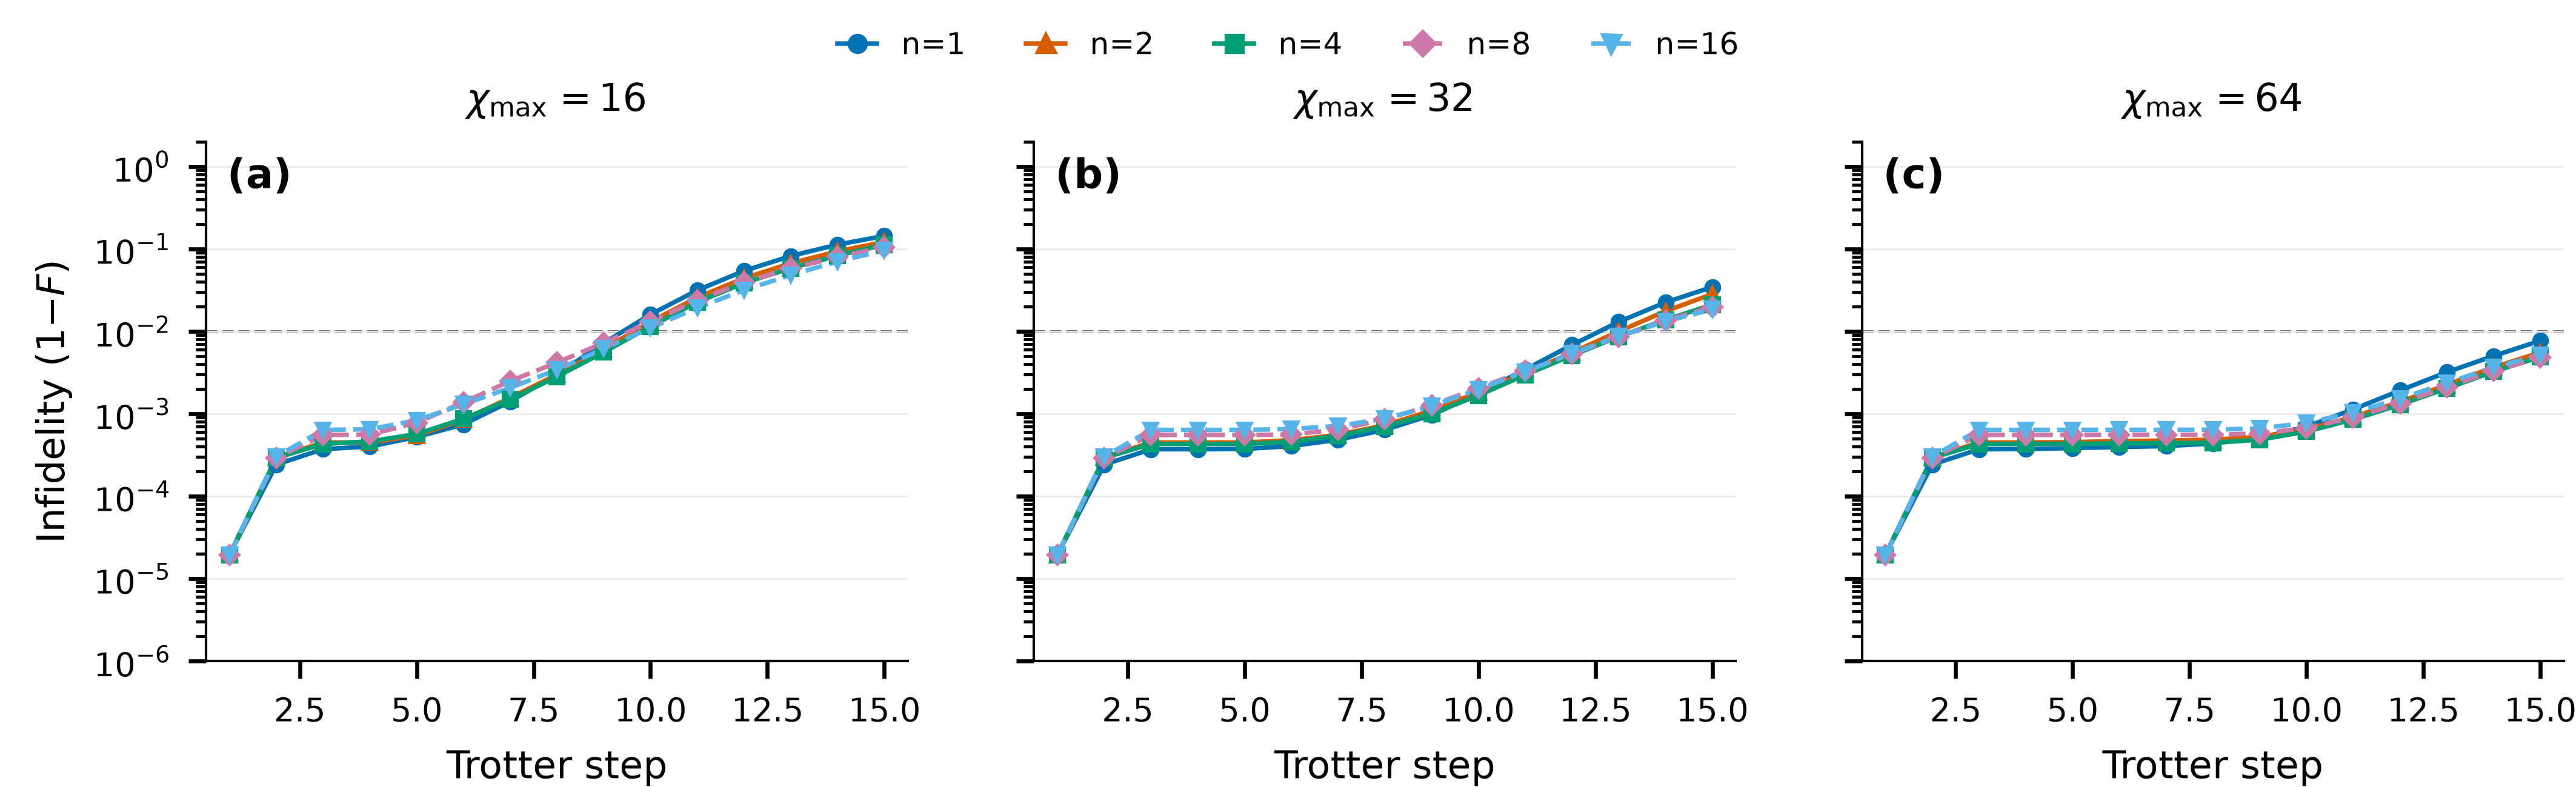

The data file committed next to this chart (first rows):
chi_max, tdvp_substeps, config_hash, cache_key, trotter_step, time, infidelity, state_norm, peak_max_bond, peak_param_count, param_count, cumulative_runtime_s, step_runtime_s, discarded_weight_step, failed, failure_message, krylov_failed, pairwise_infidelity_vs_2n, D_n
16.0, 1.0, 60c5f6e09b155e7b, chi16_n1_60c5f6e09b155e7b, 0.0, 0.0, 0.0, 1.0, 1.0, 0.0, 32.0, 0.0, 0.0, 0.0, 0.0, , 0.0, 0.0, 0.0
16.0, 1.0, 60c5f6e09b155e7b, chi16_n1_60c5f6e09b155e7b, 1.0, 0.1, 1.95493735190011e-05, 1, 6.0, 248.0, 248.0, 0.1015, 0.1047, 8.382722745788846e-14, 0.0, , 0.0, 1.3703606693837855e-08, 4.105567164014445e-08
16.0, 1.0, 60c5f6e09b155e7b, chi16_n1_60c5f6e09b155e7b, 2.0, 0.2, 0.0002415, 1, 14.0, 2204, 2204, 0.2312, 0.133, 1.093144334743638e-12, 0.0, , 0.0, 1.4603999437090565e-05, 5.3611266552233694e-05
16.0, 1.0, 60c5f6e09b155e7b, chi16_n1_60c5f6e09b155e7b, 3.0, 0.3, 0.0003719, 1, 16.0, 4728, 4728, 0.4262, 0.199, 3.511857252461646e-05, 0.0, , 0.0, 5.614758449912216e-05, 7.584326079435044e-05
16.0, 1.0, 60c5f6e09b155e7b, chi16_n1_60c5f6e09b155e7b, 4.0, 0.4, 0.0004001, 1, 16.0, 4776, 4776, 0.6338, 0.2114, 0.0001665, 0.0, , 0.0, 7.90484888191223e-05, 4.789540234262368e-05
16.0, 1.0, 60c5f6e09b155e7b, chi16_n1_60c5f6e09b155e7b, 5.0, 0.5, 0.0005215, 1, 16.0, 4776, 4776, 0.8481, 0.2181, 0.0002107, 0.0, , 0.0, 0.0003875, 2.0912593397204304e-05
16.0, 1.0, 60c5f6e09b155e7b, chi16_n1_60c5f6e09b155e7b, 6.0, 0.6, 0.0007406, 1, 16.0, 4776, 4776, 1.074, 0.2299, 0.0001748, 0.0, , 0.0, 0.0006487, 0.0001091
16.0, 1.0, 60c5f6e09b155e7b, chi16_n1_60c5f6e09b155e7b, 7.0, 0.7, 0.00141, 1, 16.0, 4776, 4776, 1.305, 0.2351, 0.0003239, 0.0, , 0.0, 0.0009579, 0.0001455
16.0, 1.0, 60c5f6e09b155e7b, chi16_n1_60c5f6e09b155e7b, 8.0, 0.8, 0.002999, 1, 16.0, 4776, 4776, 1.541, 0.24, 0.0008402, 0.0, , 0.0, 0.001348, 1.5853544125032926e-05
16.0, 1.0, 60c5f6e09b155e7b, chi16_n1_60c5f6e09b155e7b, 9.0, 0.9, 0.00718, 1, 16.0, 4776, 4776, 1.781, 0.2437, 0.001754, 0.0, , 0.0, 0.002472, 0.00108
16.0, 1.0, 60c5f6e09b155e7b, chi16_n1_60c5f6e09b155e7b, 10.0, 1.0, 0.01598, 1, 16.0, 4776, 4776, 2.023, 0.246, 0.003119, 0.0, , 0.0, 0.004156, 0.002928
16.0, 1.0, 60c5f6e09b155e7b, chi16_n1_60c5f6e09b155e7b, 11.0, 1.1, 0.03142, 1, 16.0, 4776, 4776, 2.259, 0.2406, 0.004807, 0.0, , 0.0, 0.006859, 0.005768
16.0, 1.0, 60c5f6e09b155e7b, chi16_n1_60c5f6e09b155e7b, 12.0, 1.2, 0.05403, 1, 16.0, 4776, 4776, 2.497, 0.2409, 0.006362, 0.0, , 0.0, 0.01074, 0.01
16.0, 1.0, 60c5f6e09b155e7b, chi16_n1_60c5f6e09b155e7b, 13.0, 1.3, 0.08183, 1, 16.0, 4776, 4776, 2.734, 0.2407, 0.007616, 0.0, , 0.0, 0.01587, 0.01507
16.0, 1.0, 60c5f6e09b155e7b, chi16_n1_60c5f6e09b155e7b, 14.0, 1.4, 0.1125, 1, 16.0, 4776, 4776, 2.972, 0.2422, 0.008349, 0.0, , 0.0, 0.02238, 0.01938
16.0, 1.0, 60c5f6e09b155e7b, chi16_n1_60c5f6e09b155e7b, 15.0, 1.5, 0.1434, 1, 16.0, 4776, 4776, 3.211, 0.2433, 0.008647, 0.0, , 0.0, 0.03041, 0.02208
16.0, 2.0, 60c5f6e09b155e7b, chi16_n2_60c5f6e09b155e7b, 0.0, 0.0, 0.0, 1.0, 1.0, 0.0, 32.0, 0.0, 0.0, 0.0, 0.0, , 0.0, 0.0, 0.0
16.0, 2.0, 60c5f6e09b155e7b, chi16_n2_60c5f6e09b155e7b, 1.0, 0.1, 1.9508317847360956e-05, 1, 7.0, 264.0, 264.0, 0.1661, 0.1694, 1.7264563646089748e-18, 0.0, , 0.0, 1.747912248273309e-08, 5.2432721830975026e-08
16.0, 2.0, 60c5f6e09b155e7b, chi16_n2_60c5f6e09b155e7b, 2.0, 0.2, 0.0002952, 1, 13.0, 1488, 1488, 0.3829, 0.2203, 1.6495566627329093e-12, 0.0, , 0.0, 5.314198656680702e-07, 3.700425714514566e-06
16.0, 2.0, 60c5f6e09b155e7b, chi16_n2_60c5f6e09b155e7b, 3.0, 0.3, 0.0004477, 1, 16.0, 4728, 4680, 0.6936, 0.3149, 8.525708211545102e-07, 0.0, , 0.0, 5.615100501898951e-06, 1.8267550295325563e-05
16.0, 2.0, 60c5f6e09b155e7b, chi16_n2_60c5f6e09b155e7b, 4.0, 0.4, 0.000448, 1, 16.0, 4776, 4776, 1.038, 0.3484, 0.0001189, 0.0, , 0.0, 3.6629515525965495e-05, 1.4047278183326739e-05
16.0, 2.0, 60c5f6e09b155e7b, chi16_n2_60c5f6e09b155e7b, 5.0, 0.5, 0.0005425, 1, 16.0, 4776, 4776, 1.378, 0.3433, 0.0001321, 0.0, , 0.0, 9.375088953300637e-05, 2.4270489461075684e-05
16.0, 2.0, 60c5f6e09b155e7b, chi16_n2_60c5f6e09b155e7b, 6.0, 0.6, 0.0008497, 1, 16.0, 4776, 4776, 1.723, 0.3487, 0.0001363, 0.0, , 0.0, 0.0001749, 1.8015936124049503e-05
16.0, 2.0, 60c5f6e09b155e7b, chi16_n2_60c5f6e09b155e7b, 7.0, 0.7, 0.001555, 1, 16.0, 4776, 4776, 2.078, 0.3591, 0.0002683, 0.0, , 0.0, 0.000306, 6.812327136018759e-05
16.0, 2.0, 60c5f6e09b155e7b, chi16_n2_60c5f6e09b155e7b, 8.0, 0.8, 0.002983, 1, 16.0, 4776, 4776, 2.434, 0.3596, 0.0005845, 0.0, , 0.0, 0.0006044, 0.0001643
16.0, 2.0, 60c5f6e09b155e7b, chi16_n2_60c5f6e09b155e7b, 9.0, 0.9, 0.006099, 1, 16.0, 4776, 4776, 2.804, 0.3741, 0.001461, 0.0, , 0.0, 0.001266, 0.000524
16.0, 2.0, 60c5f6e09b155e7b, chi16_n2_60c5f6e09b155e7b, 10.0, 1.0, 0.01305, 1, 16.0, 4776, 4776, 3.184, 0.3843, 0.002904, 0.0, , 0.0, 0.002863, 0.001607
16.0, 2.0, 60c5f6e09b155e7b, chi16_n2_60c5f6e09b155e7b, 11.0, 1.1, 0.02565, 1, 16.0, 4776, 4776, 3.561, 0.3812, 0.004561, 0.0, , 0.0, 0.005892, 0.003097
16.0, 2.0, 60c5f6e09b155e7b, chi16_n2_60c5f6e09b155e7b, 12.0, 1.2, 0.04403, 1, 16.0, 4776, 4776, 3.958, 0.4002, 0.006081, 0.0, , 0.0, 0.01089, 0.005552
16.0, 2.0, 60c5f6e09b155e7b, chi16_n2_60c5f6e09b155e7b, 13.0, 1.3, 0.06676, 1, 16.0, 4776, 4776, 4.355, 0.4016, 0.007299, 0.0, , 0.0, 0.0176, 0.008591
16.0, 2.0, 60c5f6e09b155e7b, chi16_n2_60c5f6e09b155e7b, 14.0, 1.4, 0.09311, 1, 16.0, 4776, 4776, 4.737, 0.3858, 0.008058, 0.0, , 0.0, 0.02599, 0.01045
16.0, 2.0, 60c5f6e09b155e7b, chi16_n2_60c5f6e09b155e7b, 15.0, 1.5, 0.1213, 1, 16.0, 4776, 4776, 5.117, 0.3842, 0.008234, 0.0, , 0.0, 0.03573, 0.008982
16.0, 4.0, 60c5f6e09b155e7b, chi16_n4_60c5f6e09b155e7b, 0.0, 0.0, 0.0, 1.0, 1.0, 0.0, 32.0, 0.0, 0.0, 0.0, 0.0, , 0.0, 0.0, 0.0
16.0, 4.0, 60c5f6e09b155e7b, chi16_n4_60c5f6e09b155e7b, 1.0, 0.1, 1.945588512552998e-05, 1, 7.0, 264.0, 264.0, 0.2964, 0.3001, 1.3030109449363808e-13, 0.0, , 0.0, 4.408844778147625e-08, 4.401234487971806e-08
16.0, 4.0, 60c5f6e09b155e7b, chi16_n4_60c5f6e09b155e7b, 2.0, 0.2, 0.0002915, 1, 11.0, 1366, 1366, 0.688, 0.3953, 1.5285515265651092e-12, 0.0, , 0.0, 1.8634393872396515e-07, 2.5854725871354844e-06
16.0, 4.0, 60c5f6e09b155e7b, chi16_n4_60c5f6e09b155e7b, 3.0, 0.3, 0.0004294, 1, 16.0, 4728, 4680, 1.221, 0.537, 6.814422276587761e-07, 0.0, , 0.0, 1.498618878659208e-05, 0.0001235
16.0, 4.0, 60c5f6e09b155e7b, chi16_n4_60c5f6e09b155e7b, 4.0, 0.4, 0.000462, 1, 16.0, 4776, 4776, 1.825, 0.6082, 8.694194383763445e-05, 0.0, , 0.0, 4.8039097269358955e-05, 9.656393141532771e-05
16.0, 4.0, 60c5f6e09b155e7b, chi16_n4_60c5f6e09b155e7b, 5.0, 0.5, 0.0005667, 1, 16.0, 4776, 4776, 2.442, 0.6209, 8.464837876320406e-05, 0.0, , 0.0, 0.0003566, 0.0002101
16.0, 4.0, 60c5f6e09b155e7b, chi16_n4_60c5f6e09b155e7b, 6.0, 0.6, 0.0008677, 1, 16.0, 4776, 4776, 3.068, 0.6304, 0.0001187, 0.0, , 0.0, 0.001012, 0.000507
16.0, 4.0, 60c5f6e09b155e7b, chi16_n4_60c5f6e09b155e7b, 7.0, 0.7, 0.001487, 1, 16.0, 4776, 4776, 3.711, 0.6466, 0.0002443, 0.0, , 0.0, 0.001794, 0.001003
16.0, 4.0, 60c5f6e09b155e7b, chi16_n4_60c5f6e09b155e7b, 8.0, 0.8, 0.002819, 1, 16.0, 4776, 4776, 4.345, 0.638, 0.0005442, 0.0, , 0.0, 0.002492, 0.001353
16.0, 4.0, 60c5f6e09b155e7b, chi16_n4_60c5f6e09b155e7b, 9.0, 0.9, 0.005575, 1, 16.0, 4776, 4776, 4.991, 0.6498, 0.001209, 0.0, , 0.0, 0.003737, 0.00166
16.0, 4.0, 60c5f6e09b155e7b, chi16_n4_60c5f6e09b155e7b, 10.0, 1.0, 0.01144, 1, 16.0, 4776, 4776, 5.658, 0.6713, 0.002656, 0.0, , 0.0, 0.005897, 0.001583
16.0, 4.0, 60c5f6e09b155e7b, chi16_n4_60c5f6e09b155e7b, 11.0, 1.1, 0.02255, 1, 16.0, 4776, 4776, 6.31, 0.6565, 0.004483, 0.0, , 0.0, 0.009952, 0.001223
16.0, 4.0, 60c5f6e09b155e7b, chi16_n4_60c5f6e09b155e7b, 12.0, 1.2, 0.03848, 1, 16.0, 4776, 4776, 6.965, 0.6593, 0.005968, 0.0, , 0.0, 0.01584, 0.0007193
16.0, 4.0, 60c5f6e09b155e7b, chi16_n4_60c5f6e09b155e7b, 13.0, 1.3, 0.05817, 1, 16.0, 4776, 4776, 7.623, 0.6612, 0.007069, 0.0, , 0.0, 0.02298, 0.0003989
16.0, 4.0, 60c5f6e09b155e7b, chi16_n4_60c5f6e09b155e7b, 14.0, 1.4, 0.08266, 1.0, 16.0, 4776, 4776, 8.286, 0.6676, 0.007843, 0.0, , 0.0, 0.03164, 0.003268
16.0, 4.0, 60c5f6e09b155e7b, chi16_n4_60c5f6e09b155e7b, 15.0, 1.5, 0.1123, 1, 16.0, 4776, 4776, 8.958, 0.6753, 0.008186, 0.0, , 0.0, 0.04178, 0.007365
16.0, 8.0, 60c5f6e09b155e7b, chi16_n8_60c5f6e09b155e7b, 0.0, 0.0, 0.0, 1.0, 1.0, 0.0, 32.0, 0.0, 0.0, 0.0, 0.0, , 0.0, 0.0, 0.0
16.0, 8.0, 60c5f6e09b155e7b, chi16_n8_60c5f6e09b155e7b, 1.0, 0.1, 1.9411872780650263e-05, 1, 4.0, 204.0, 204.0, 0.5714, 0.5753, 2.7745074350678444e-12, 0.0, , 0.0, 1.7985612998927536e-12, 5.395239810468411e-12
16.0, 8.0, 60c5f6e09b155e7b, chi16_n8_60c5f6e09b155e7b, 2.0, 0.2, 0.0002889, 1, 11.0, 1290, 1290, 1.318, 0.7501, 2.1719562793048154e-12, 0.0, , 0.0, 2.308379655979742e-06, 1.2410151648212242e-05
16.0, 8.0, 60c5f6e09b155e7b, chi16_n8_60c5f6e09b155e7b, 3.0, 0.3, 0.0005529, 1, 16.0, 4680, 4680, 2.293, 0.9797, 1.0307783089513667e-07, 0.0, , 0.0, 5.209403271533297e-06, 8.350711626781138e-05
16.0, 8.0, 60c5f6e09b155e7b, chi16_n8_60c5f6e09b155e7b, 4.0, 0.4, 0.0005586, 1, 16.0, 4776, 4776, 3.371, 1.083, 9.493044148465812e-05, 0.0, , 0.0, 2.3387127826346443e-05, 8.862598991477011e-05
16.0, 8.0, 60c5f6e09b155e7b, chi16_n8_60c5f6e09b155e7b, 5.0, 0.5, 0.0007769, 1, 16.0, 4776, 4776, 4.488, 1.121, 0.0001495, 0.0, , 0.0, 0.0002813, 5.5889398443809135e-05
16.0, 8.0, 60c5f6e09b155e7b, chi16_n8_60c5f6e09b155e7b, 6.0, 0.6, 0.001375, 1, 16.0, 4776, 4776, 5.646, 1.161, 0.0002215, 0.0, , 0.0, 0.0009114, 7.719808855510824e-05
16.0, 8.0, 60c5f6e09b155e7b, chi16_n8_60c5f6e09b155e7b, 7.0, 0.7, 0.00249, 1, 16.0, 4776, 4776, 6.825, 1.183, 0.0003237, 0.0, , 0.0, 0.002037, 0.0004299
16.0, 8.0, 60c5f6e09b155e7b, chi16_n8_60c5f6e09b155e7b, 8.0, 0.8, 0.004172, 1, 16.0, 4776, 4776, 8.032, 1.211, 0.000562, 0.0, , 0.0, 0.003172, 0.0007525
16.0, 8.0, 60c5f6e09b155e7b, chi16_n8_60c5f6e09b155e7b, 9.0, 0.9, 0.007236, 1, 16.0, 4776, 4776, 9.257, 1.229, 0.001153, 0.0, , 0.0, 0.004555, 0.001079
16.0, 8.0, 60c5f6e09b155e7b, chi16_n8_60c5f6e09b155e7b, 10.0, 1.0, 0.01303, 1, 16.0, 4776, 4776, 10.49, 1.232, 0.002259, 0.0, , 0.0, 0.007155, 0.002034
16.0, 8.0, 60c5f6e09b155e7b, chi16_n8_60c5f6e09b155e7b, 11.0, 1.1, 0.02377, 1, 16.0, 4776, 4776, 11.72, 1.239, 0.003899, 0.0, , 0.0, 0.01236, 0.00453
... 180 more rows
